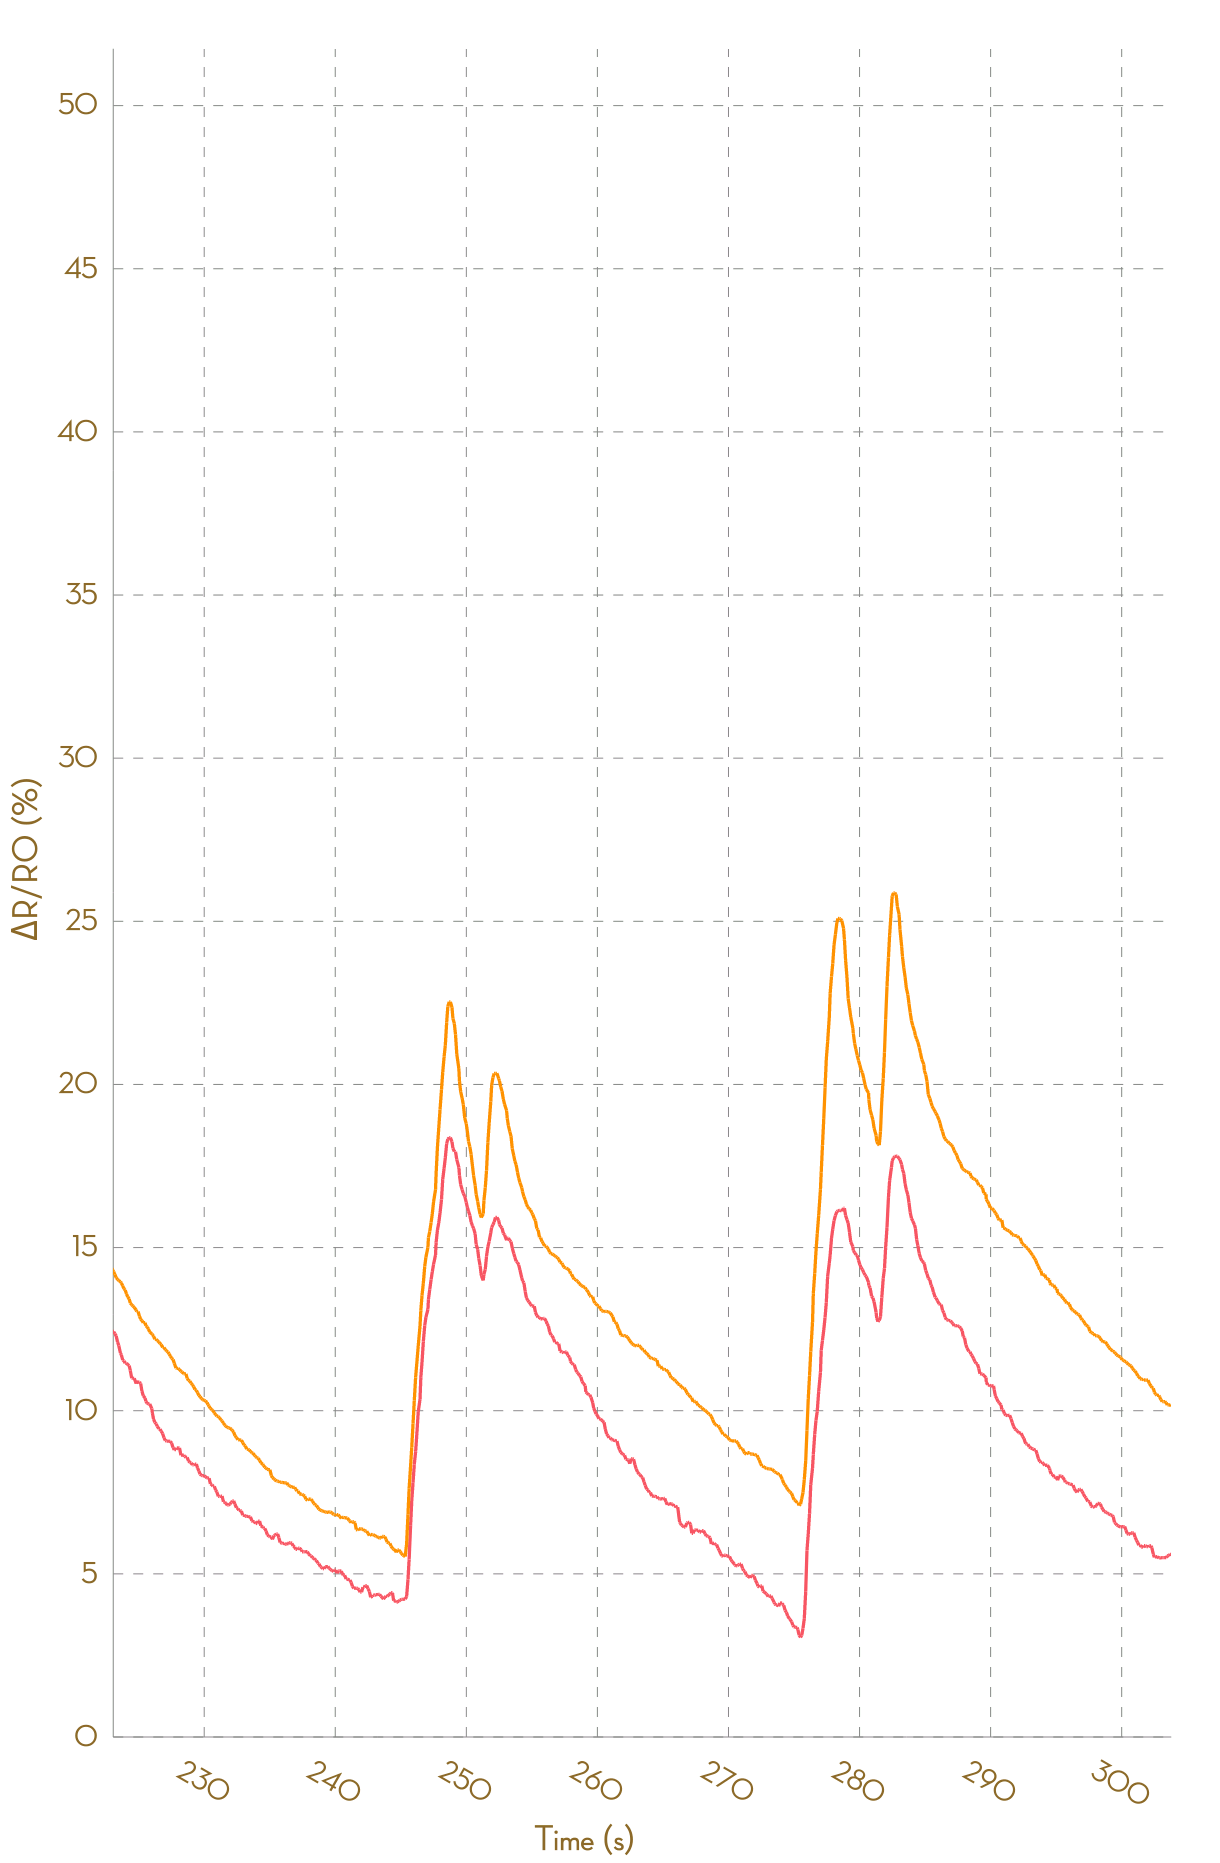

Values plotted in this chart, from the file beside it:
, Ch1, , Ch2, , Ch3, , Ch4, , Ch5, , Ch6, , Ch7, , Ch8, 
Time (s), R (kohm), ΔR/R0 (%), R (kohm), ΔR/R0 (%), R (kohm), ΔR/R0 (%), R (kohm), ΔR/R0 (%), R (kohm), ΔR/R0 (%), R (kohm), ΔR/R0 (%), R (kohm), ΔR/R0 (%), R (kohm), ΔR/R0 (%)
0.112, 5.102, 0.0000, 5.005, 0.0000, 57890, 0.0000, NA, NA, NA, NA, NA, NA, NA, NA, NA, NA
0.159, 5.102, 0.0000, 5.004, 0.0000, 26735, 0.0000, 188166, 0.0000, NA, NA, NA, NA, NA, NA, NA, NA
0.258, 5.1, 0.0000, 5.003, 0.0000, 53484, 0.0000, NA, NA, NA, NA, NA, NA, NA, NA, NA, NA
0.364, 5.102, 0.0000, 5.003, 0.0000, 53484, 0.0000, NA, NA, NA, NA, NA, NA, NA, NA, NA, NA
0.453, 5.102, 0.0000, 5.003, 0.0000, 27358, 0.0000, 187271, 0.0000, NA, NA, NA, NA, NA, NA, NA, NA
0.560, 5.099, 0.0000, 5.003, 0.0000, 54016, 0.0000, NA, NA, NA, NA, NA, NA, NA, NA, NA, NA
0.663, 5.099, 0.0000, 5.001, 0.0000, 54016, 0.0000, NA, NA, NA, NA, NA, NA, NA, NA, NA, NA
0.754, 5.101, 0.0000, 5.001, 0.0000, 26267, 0.0000, NA, NA, NA, NA, NA, NA, NA, NA, NA, NA
0.860, 5.101, 0.0000, 5, 0.0000, 23904, 0.0000, NA, NA, NA, NA, NA, NA, NA, NA, NA, NA
0.951, 5.153, 0.0000, 5.11, 0.0000, 26090, 0.0000, NA, NA, NA, NA, NA, NA, NA, NA, NA, NA
1.061, 5.238, 0.0000, 5.226, 2.273, 48729, 86.77, NA, NA, NA, NA, NA, NA, NA, NA, NA, NA
1.149, 5.354, 2.217, 5.299, 3.697, 54074, 107.3, NA, NA, NA, NA, NA, NA, NA, NA, NA, NA
1.246, 5.421, 3.501, 5.381, 5.298, 58760, 125.2, NA, NA, NA, NA, NA, NA, NA, NA, NA, NA
1.350, 5.489, 4.782, 5.447, 6.604, 58760, 125.2, NA, NA, NA, NA, NA, NA, NA, NA, NA, NA
1.446, 5.543, 5.817, 5.498, 7.601, 27442, 5.18, NA, NA, NA, NA, NA, NA, NA, NA, NA, NA
1.541, 5.571, 6.361, 5.559, 8.79, 29573, 13.35, NA, NA, NA, NA, NA, NA, NA, NA, NA, NA
1.640, 5.627, 7.418, 5.595, 9.501, 29573, 13.35, NA, NA, NA, NA, NA, NA, NA, NA, NA, NA
1.738, 5.66, 8.054, 5.635, 10.27, 22004, -15.66, NA, NA, NA, NA, NA, NA, NA, NA, NA, NA
1.850, 5.701, 8.84, 5.672, 11, 23877, -8.483, NA, NA, NA, NA, NA, NA, NA, NA, NA, NA
1.940, 5.735, 9.487, 5.716, 11.87, 43092, 65.16, NA, NA, NA, NA, NA, NA, NA, NA, NA, NA
2.028, 5.753, 9.83, 5.753, 12.59, 48763, 86.9, NA, NA, NA, NA, NA, NA, NA, NA, NA, NA
2.126, 5.775, 10.25, 5.795, 13.42, 54723, 109.7, NA, NA, NA, NA, NA, NA, NA, NA, NA, NA
2.237, 5.792, 10.57, 5.829, 14.07, 60328, 131.2, NA, NA, NA, NA, NA, NA, NA, NA, NA, NA
2.326, 5.819, 11.09, 5.848, 14.45, 60328, 131.2, NA, NA, NA, NA, NA, NA, NA, NA, NA, NA
2.455, 5.843, 11.55, 5.862, 14.72, 28244, 8.257, NA, NA, NA, NA, NA, NA, NA, NA, NA, NA
2.524, 5.872, 12.1, 5.896, 15.39, 30519, 16.97, NA, NA, NA, NA, NA, NA, NA, NA, NA, NA
2.621, 5.896, 12.57, 5.931, 16.06, 30519, 16.97, NA, NA, NA, NA, NA, NA, NA, NA, NA, NA
2.720, 5.917, 12.96, 5.961, 16.65, 22422, -14.06, NA, NA, NA, NA, NA, NA, NA, NA, NA, NA
2.814, 5.939, 13.38, 5.979, 17.01, 24225, -7.149, NA, NA, NA, NA, NA, NA, NA, NA, NA, NA
2.913, 5.949, 13.57, 5.999, 17.41, 43162, 65.43, NA, NA, NA, NA, NA, NA, NA, NA, NA, NA
3.059, 5.953, 13.65, 6.012, 17.65, 49135, 88.33, NA, NA, NA, NA, NA, NA, NA, NA, NA, NA
3.121, 5.954, 13.67, 6.013, 17.67, 49135, 88.33, NA, NA, NA, NA, NA, NA, NA, NA, NA, NA
3.226, 5.954, 13.67, 6.013, 17.67, 30158, 15.59, NA, NA, NA, NA, NA, NA, NA, NA, NA, NA
3.316, 5.95, 13.58, 6.008, 17.58, 30158, 15.59, NA, NA, NA, NA, NA, NA, NA, NA, NA, NA
3.411, 5.934, 13.3, 5.998, 17.39, 24000, -8.01, NA, NA, NA, NA, NA, NA, NA, NA, NA, NA
3.508, 5.919, 13, 5.99, 17.23, 25733, -1.369, NA, NA, NA, NA, NA, NA, NA, NA, NA, NA
3.605, 5.895, 12.55, 5.974, 16.9, 48442, 85.67, NA, NA, NA, NA, NA, NA, NA, NA, NA, NA
3.714, 5.876, 12.19, 5.947, 16.38, 51975, 99.21, NA, NA, NA, NA, NA, NA, NA, NA, NA, NA
3.801, 5.866, 11.98, 5.923, 15.9, 55858, 114.1, NA, NA, NA, NA, NA, NA, NA, NA, NA, NA
3.902, 5.853, 11.74, 5.894, 15.36, 55858, 114.1, NA, NA, NA, NA, NA, NA, NA, NA, NA, NA
3.999, 5.846, 11.6, 5.875, 14.97, 26176, 0.3302, NA, NA, NA, NA, NA, NA, NA, NA, NA, NA
4.098, 5.836, 11.42, 5.857, 14.63, 27801, 6.559, NA, NA, NA, NA, NA, NA, NA, NA, NA, NA
4.229, 5.828, 11.26, 5.848, 14.44, 27801, 6.559, NA, NA, NA, NA, NA, NA, NA, NA, NA, NA
4.298, 5.817, 11.06, 5.835, 14.19, 21931, -15.94, NA, NA, NA, NA, NA, NA, NA, NA, NA, NA
4.390, 5.804, 10.79, 5.828, 14.05, 24013, -7.963, NA, NA, NA, NA, NA, NA, NA, NA, NA, NA
4.496, 5.796, 10.64, 5.817, 13.85, 26227, 0.5238, NA, NA, NA, NA, NA, NA, NA, NA, NA, NA
4.585, 5.787, 10.48, 5.807, 13.65, 49588, 90.06, NA, NA, NA, NA, NA, NA, NA, NA, NA, NA
4.693, 5.778, 10.31, 5.794, 13.39, 53829, 106.3, NA, NA, NA, NA, NA, NA, NA, NA, NA, NA
4.783, 5.757, 9.904, 5.784, 13.2, 57003, 118.5, NA, NA, NA, NA, NA, NA, NA, NA, NA, NA
4.889, 5.745, 9.669, 5.772, 12.96, 57003, 118.5, NA, NA, NA, NA, NA, NA, NA, NA, NA, NA
4.981, 5.741, 9.597, 5.758, 12.68, 27079, 3.788, NA, NA, NA, NA, NA, NA, NA, NA, NA, NA
5.075, 5.733, 9.451, 5.745, 12.43, 28792, 10.36, NA, NA, NA, NA, NA, NA, NA, NA, NA, NA
5.172, 5.73, 9.388, 5.737, 12.28, 28792, 10.36, NA, NA, NA, NA, NA, NA, NA, NA, NA, NA
5.277, 5.726, 9.321, 5.729, 12.12, 22267, -14.66, NA, NA, NA, NA, NA, NA, NA, NA, NA, NA
5.371, 5.739, 9.569, 5.749, 12.51, 24325, -6.765, NA, NA, NA, NA, NA, NA, NA, NA, NA, NA
5.521, 5.768, 10.12, 5.775, 13.02, 44828, 71.82, NA, NA, NA, NA, NA, NA, NA, NA, NA, NA
5.567, 5.791, 10.55, 5.806, 13.62, 50112, 92.07, NA, NA, NA, NA, NA, NA, NA, NA, NA, NA
5.670, 5.831, 11.32, 5.856, 14.6, 55072, 111.1, NA, NA, NA, NA, NA, NA, NA, NA, NA, NA
5.763, 5.868, 12.02, 5.883, 15.13, 58838, 125.5, NA, NA, NA, NA, NA, NA, NA, NA, NA, NA
... 3,026 more rows
